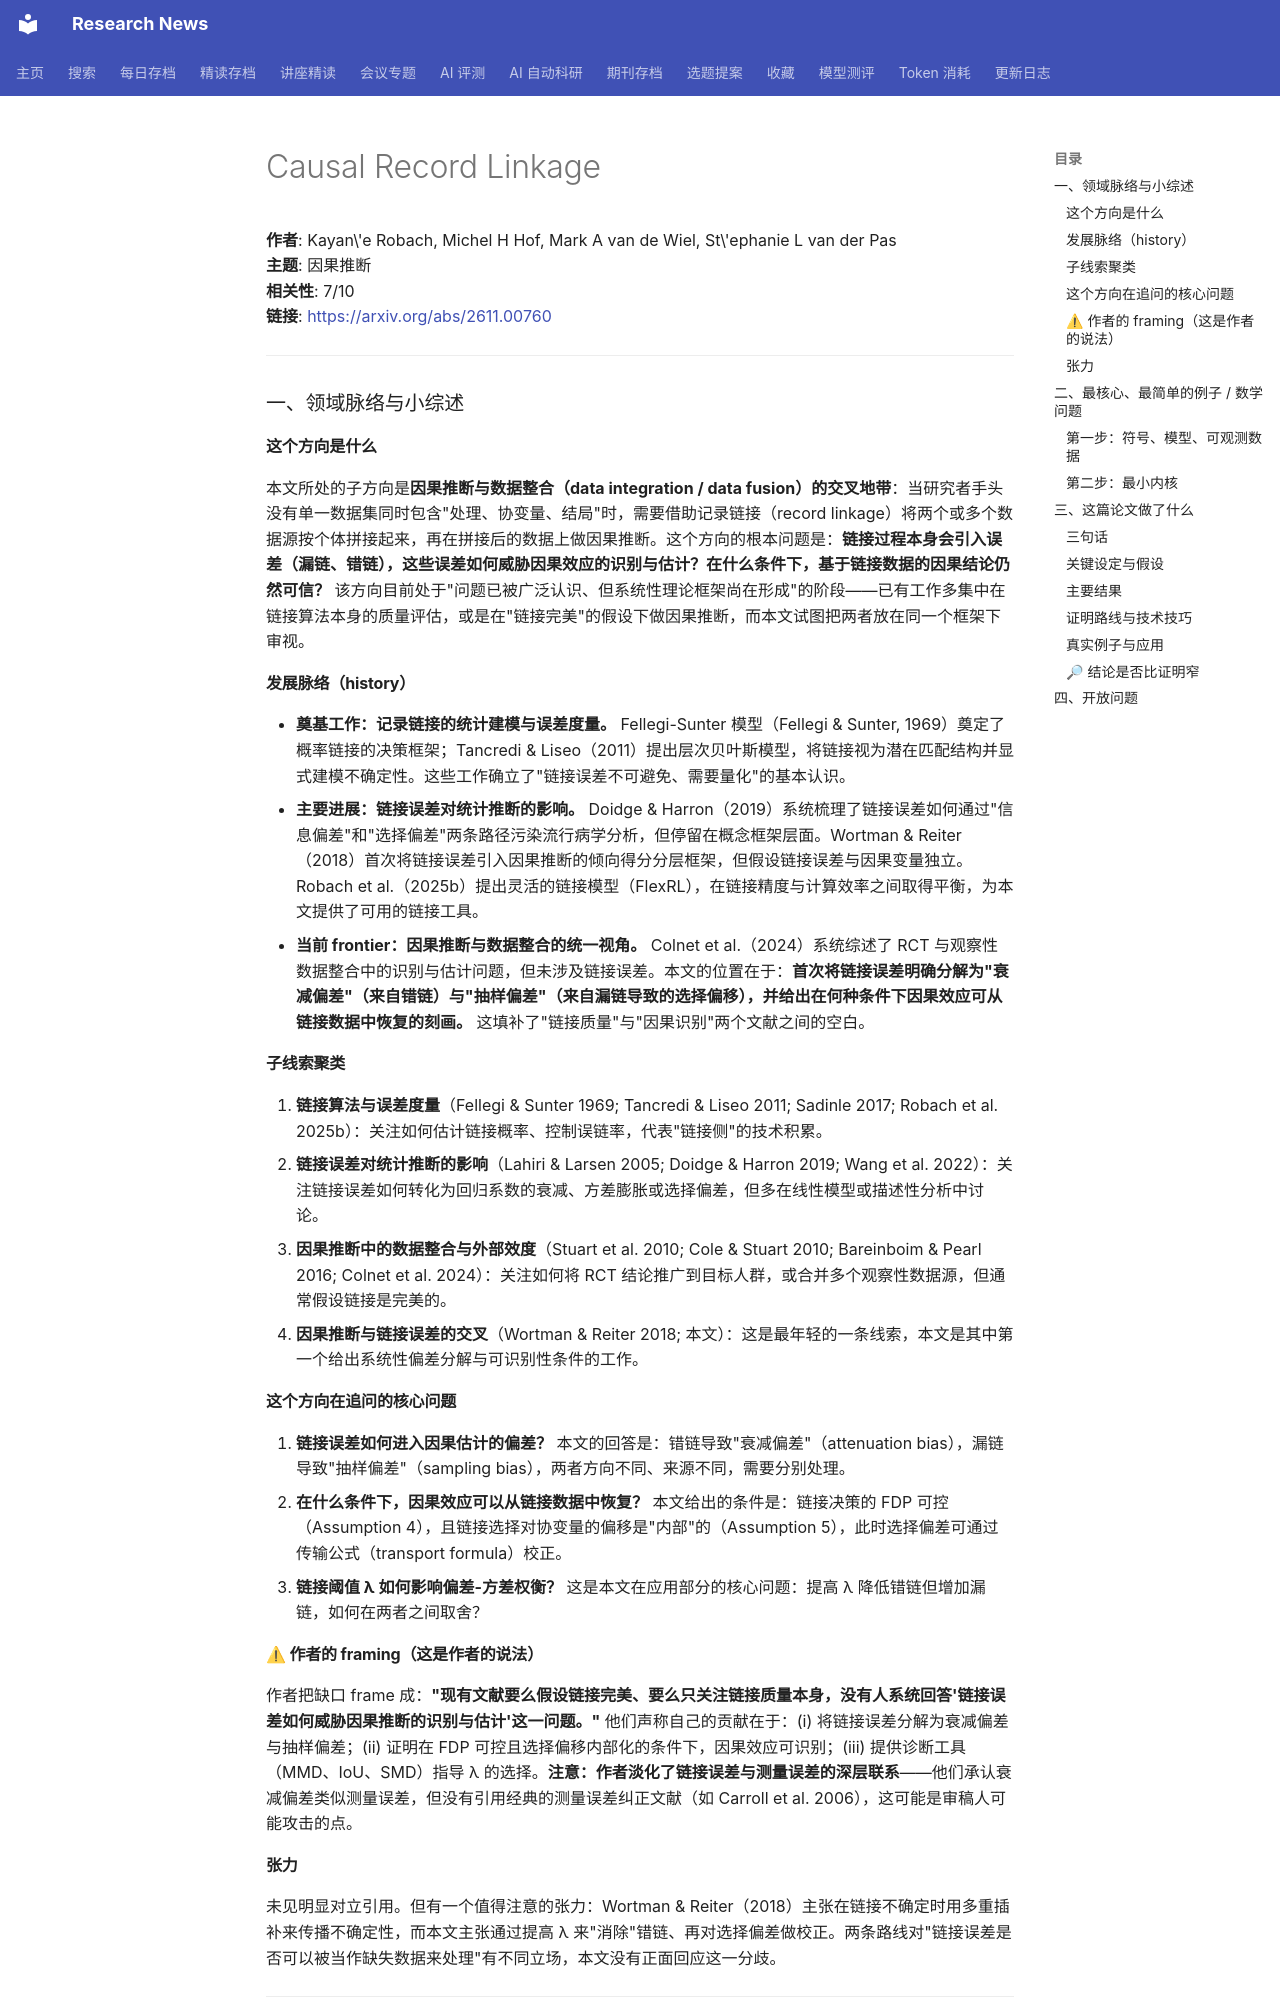

repository: cxy0714/research-news · page: deep_reads/2026-11-04-2611.00760/index.html · generator: mkdocs

# Causal Record Linkage

**作者**: Kayan\'e Robach, Michel H Hof, Mark A van de Wiel, St\'ephanie L van der Pas  
**主题**: 因果推断  
**相关性**: 7/10  
**链接**: <https://arxiv.org/abs/2611.00760>

---

### 一、领域脉络与小综述

#### 这个方向是什么

本文所处的子方向是**因果推断与数据整合（data integration / data fusion）的交叉地带**：当研究者手头没有单一数据集同时包含"处理、协变量、结局"时，需要借助记录链接（record linkage）将两个或多个数据源按个体拼接起来，再在拼接后的数据上做因果推断。这个方向的根本问题是：**链接过程本身会引入误差（漏链、错链），这些误差如何威胁因果效应的识别与估计？在什么条件下，基于链接数据的因果结论仍然可信？** 该方向目前处于"问题已被广泛认识、但系统性理论框架尚在形成"的阶段——已有工作多集中在链接算法本身的质量评估，或是在"链接完美"的假设下做因果推断，而本文试图把两者放在同一个框架下审视。

#### 发展脉络（history）

- **奠基工作：记录链接的统计建模与误差度量。** Fellegi-Sunter 模型（Fellegi & Sunter, 1969）奠定了概率链接的决策框架；Tancredi & Liseo（2011）提出层次贝叶斯模型，将链接视为潜在匹配结构并显式建模不确定性。这些工作确立了"链接误差不可避免、需要量化"的基本认识。
- **主要进展：链接误差对统计推断的影响。** Doidge & Harron（2019）系统梳理了链接误差如何通过"信息偏差"和"选择偏差"两条路径污染流行病学分析，但停留在概念框架层面。Wortman & Reiter（2018）首次将链接误差引入因果推断的倾向得分分层框架，但假设链接误差与因果变量独立。Robach et al.（2025b）提出灵活的链接模型（FlexRL），在链接精度与计算效率之间取得平衡，为本文提供了可用的链接工具。
- **当前 frontier：因果推断与数据整合的统一视角。** Colnet et al.（2024）系统综述了 RCT 与观察性数据整合中的识别与估计问题，但未涉及链接误差。本文的位置在于：**首次将链接误差明确分解为"衰减偏差"（来自错链）与"抽样偏差"（来自漏链导致的选择偏移），并给出在何种条件下因果效应可从链接数据中恢复的刻画。** 这填补了"链接质量"与"因果识别"两个文献之间的空白。

#### 子线索聚类

1. **链接算法与误差度量**（Fellegi & Sunter 1969; Tancredi & Liseo 2011; Sadinle 2017; Robach et al. 2025b）：关注如何估计链接概率、控制误链率，代表"链接侧"的技术积累。
2. **链接误差对统计推断的影响**（Lahiri & Larsen 2005; Doidge & Harron 2019; Wang et al. 2022）：关注链接误差如何转化为回归系数的衰减、方差膨胀或选择偏差，但多在线性模型或描述性分析中讨论。
3. **因果推断中的数据整合与外部效度**（Stuart et al. 2010; Cole & Stuart 2010; Bareinboim & Pearl 2016; Colnet et al. 2024）：关注如何将 RCT 结论推广到目标人群，或合并多个观察性数据源，但通常假设链接是完美的。
4. **因果推断与链接误差的交叉**（Wortman & Reiter 2018; 本文）：这是最年轻的一条线索，本文是其中第一个给出系统性偏差分解与可识别性条件的工作。

#### 这个方向在追问的核心问题

1. **链接误差如何进入因果估计的偏差？** 本文的回答是：错链导致"衰减偏差"（attenuation bias），漏链导致"抽样偏差"（sampling bias），两者方向不同、来源不同，需要分别处理。
2. **在什么条件下，因果效应可以从链接数据中恢复？** 本文给出的条件是：链接决策的 FDP 可控（Assumption 4），且链接选择对协变量的偏移是"内部"的（Assumption 5），此时选择偏差可通过传输公式（transport formula）校正。
3. **链接阈值 λ 如何影响偏差-方差权衡？** 这是本文在应用部分的核心问题：提高 λ 降低错链但增加漏链，如何在两者之间取舍？

#### ⚠ 作者的 framing（这是作者的说法）

作者把缺口 frame 成：**"现有文献要么假设链接完美、要么只关注链接质量本身，没有人系统回答'链接误差如何威胁因果推断的识别与估计'这一问题。"** 他们声称自己的贡献在于：(i) 将链接误差分解为衰减偏差与抽样偏差；(ii) 证明在 FDP 可控且选择偏移内部化的条件下，因果效应可识别；(iii) 提供诊断工具（MMD、IoU、SMD）指导 λ 的选择。**注意：作者淡化了链接误差与测量误差的深层联系**——他们承认衰减偏差类似测量误差，但没有引用经典的测量误差纠正文献（如 Carroll et al. 2006），这可能是审稿人可能攻击的点。

#### 张力

未见明显对立引用。但有一个值得注意的张力：Wortman & Reiter（2018）主张在链接不确定时用多重插补来传播不确定性，而本文主张通过提高 λ 来"消除"错链、再对选择偏差做校正。两条路线对"链接误差是否可以被当作缺失数据来处理"有不同立场，本文没有正面回应这一分歧。

---

### 二、最核心、最简单的例子 / 数学问题
